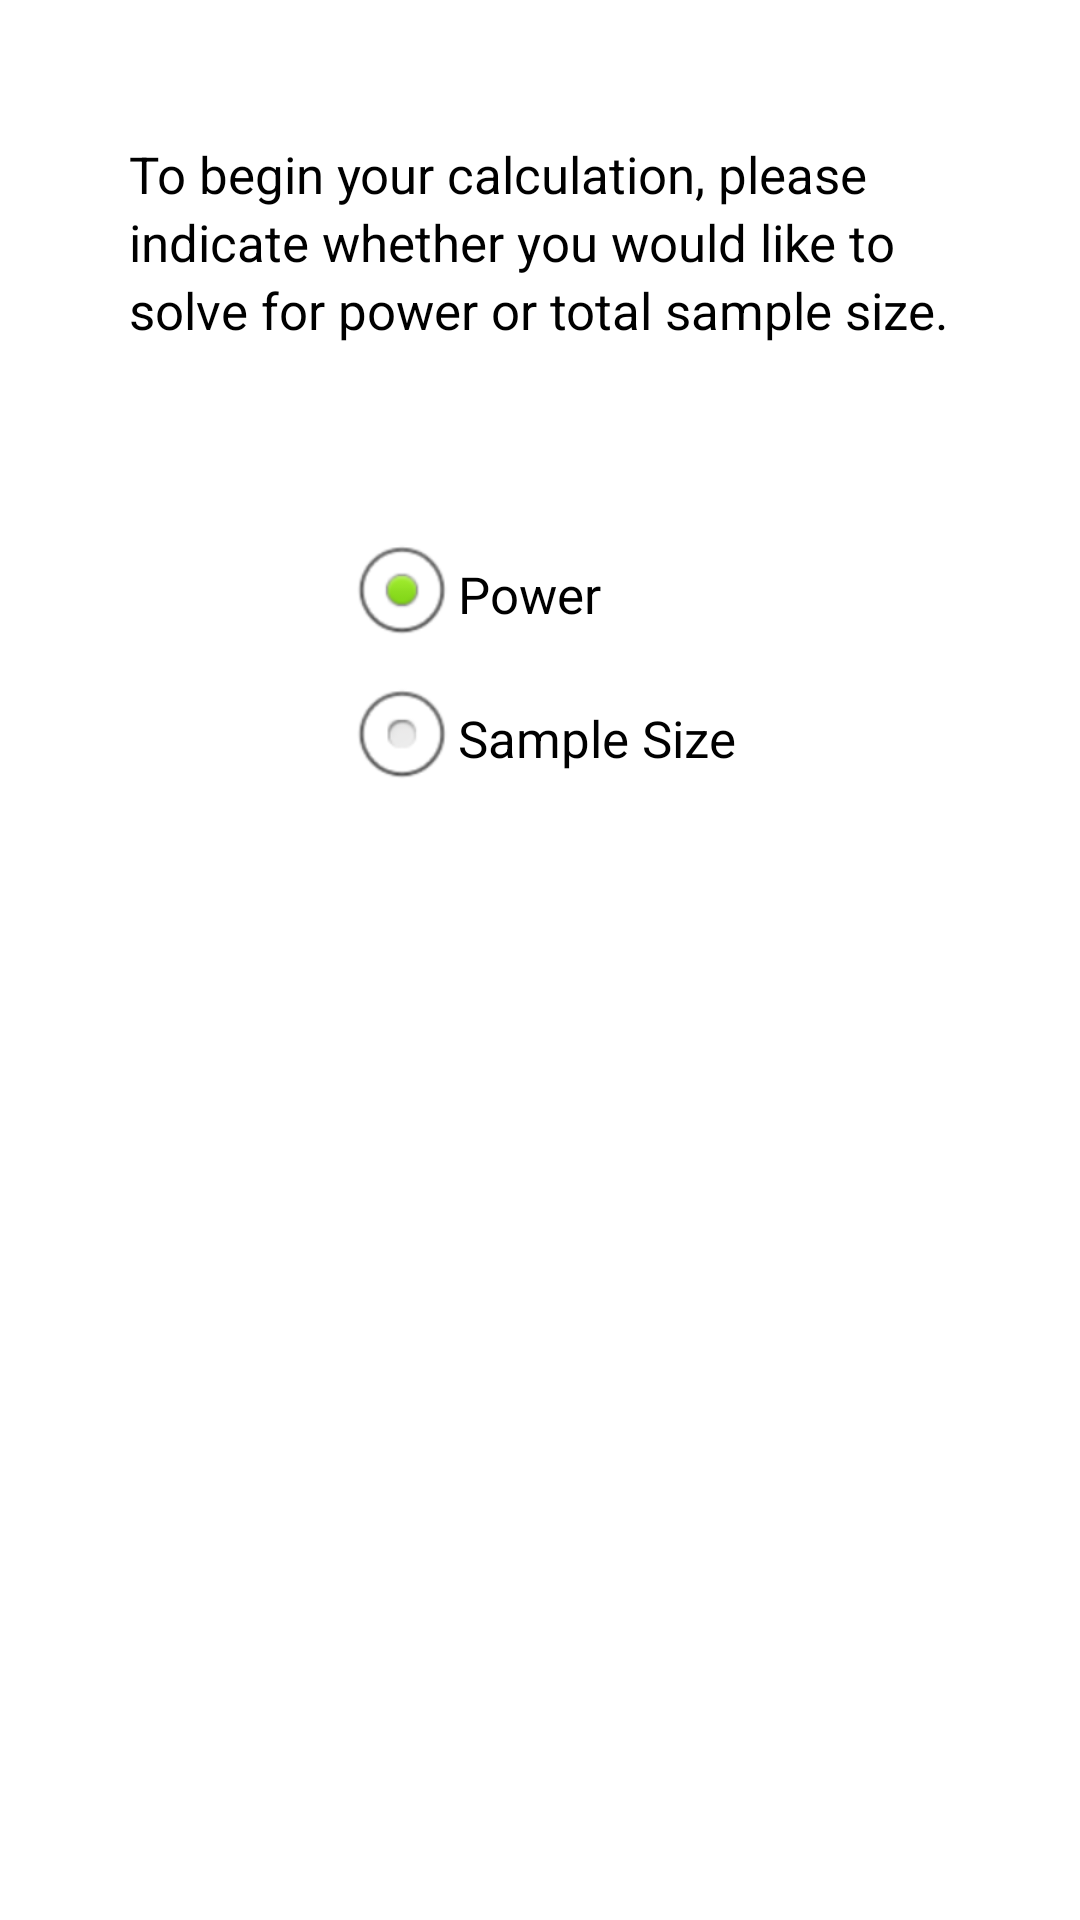

Produce the Android XML layout that renders to this screen, including the resource entries it uses.
<!-- AndroidManifest.xml: application theme app_theme -->
<!-- res/layout/design_solving_for.xml -->
<?xml version="1.0" encoding="utf-8"?>

<RelativeLayout xmlns:android="http://schemas.android.com/apk/res/android"
    android:layout_width="fill_parent"
    android:layout_height="fill_parent"
    android:layout_marginTop="2dp"
    android:background="@color/white" >

    <TextView
        android:id="@+id/description_textView_solving_for"
        android:layout_width="274dp"
        android:layout_height="150dp"
        android:layout_alignParentTop="true"
        android:layout_centerHorizontal="true"
        android:layout_marginTop="24dp"
        android:lineSpacingExtra="3dp"
        android:text="@string/description_solving_for"
        android:textAppearance="?android:attr/textAppearanceMedium"
        android:textColor="@color/black"
        android:textSize="17dp" />

    <RadioGroup
        android:id="@+id/radioGroup_solvingFor"
        android:layout_width="wrap_content"
        android:layout_height="wrap_content"
        android:layout_below="@+id/description_textView_solving_for"
        android:layout_centerHorizontal="true" >

        <RadioButton
            android:id="@+id/radio_power"
            android:layout_width="wrap_content"
            android:layout_height="wrap_content"
            android:checked="true"
            android:lineSpacingExtra="3dp"
            android:tag="@string/power"
            android:text="@string/power"
            android:textColor="@color/black"
            android:textSize="17dp" />

        <RadioButton
            android:id="@+id/radio_sample_size"
            android:layout_width="wrap_content"
            android:layout_height="wrap_content"
            android:lineSpacingExtra="3dp"
            android:tag="@string/sample_size"
            android:text="@string/sample_size"
            android:textColor="@color/black"
            android:textSize="17dp" />
    </RadioGroup>

</RelativeLayout>
<!-- resources referenced by this layout -->
<resources>
  <color name="black">#000000</color>
  <color name="white">#ffffff</color>
  <string name="description_solving_for">\nTo begin your calculation, please indicate whether you would like to solve for power or total sample size.</string>
  <string name="power">Power</string>
  <string name="sample_size">Sample Size</string>
  <style name="app_theme" parent="android:Theme">
  	    <item name="android:windowTitleBackgroundStyle">@style/MyWindowTitleBackground</item>	    
  	   	<item name="android:windowTitleSize">40dip</item>
  	</style>
  <style name="MyWindowTitleBackground">
      	<item name="android:background">#444444</item>        
  	</style>
</resources>
